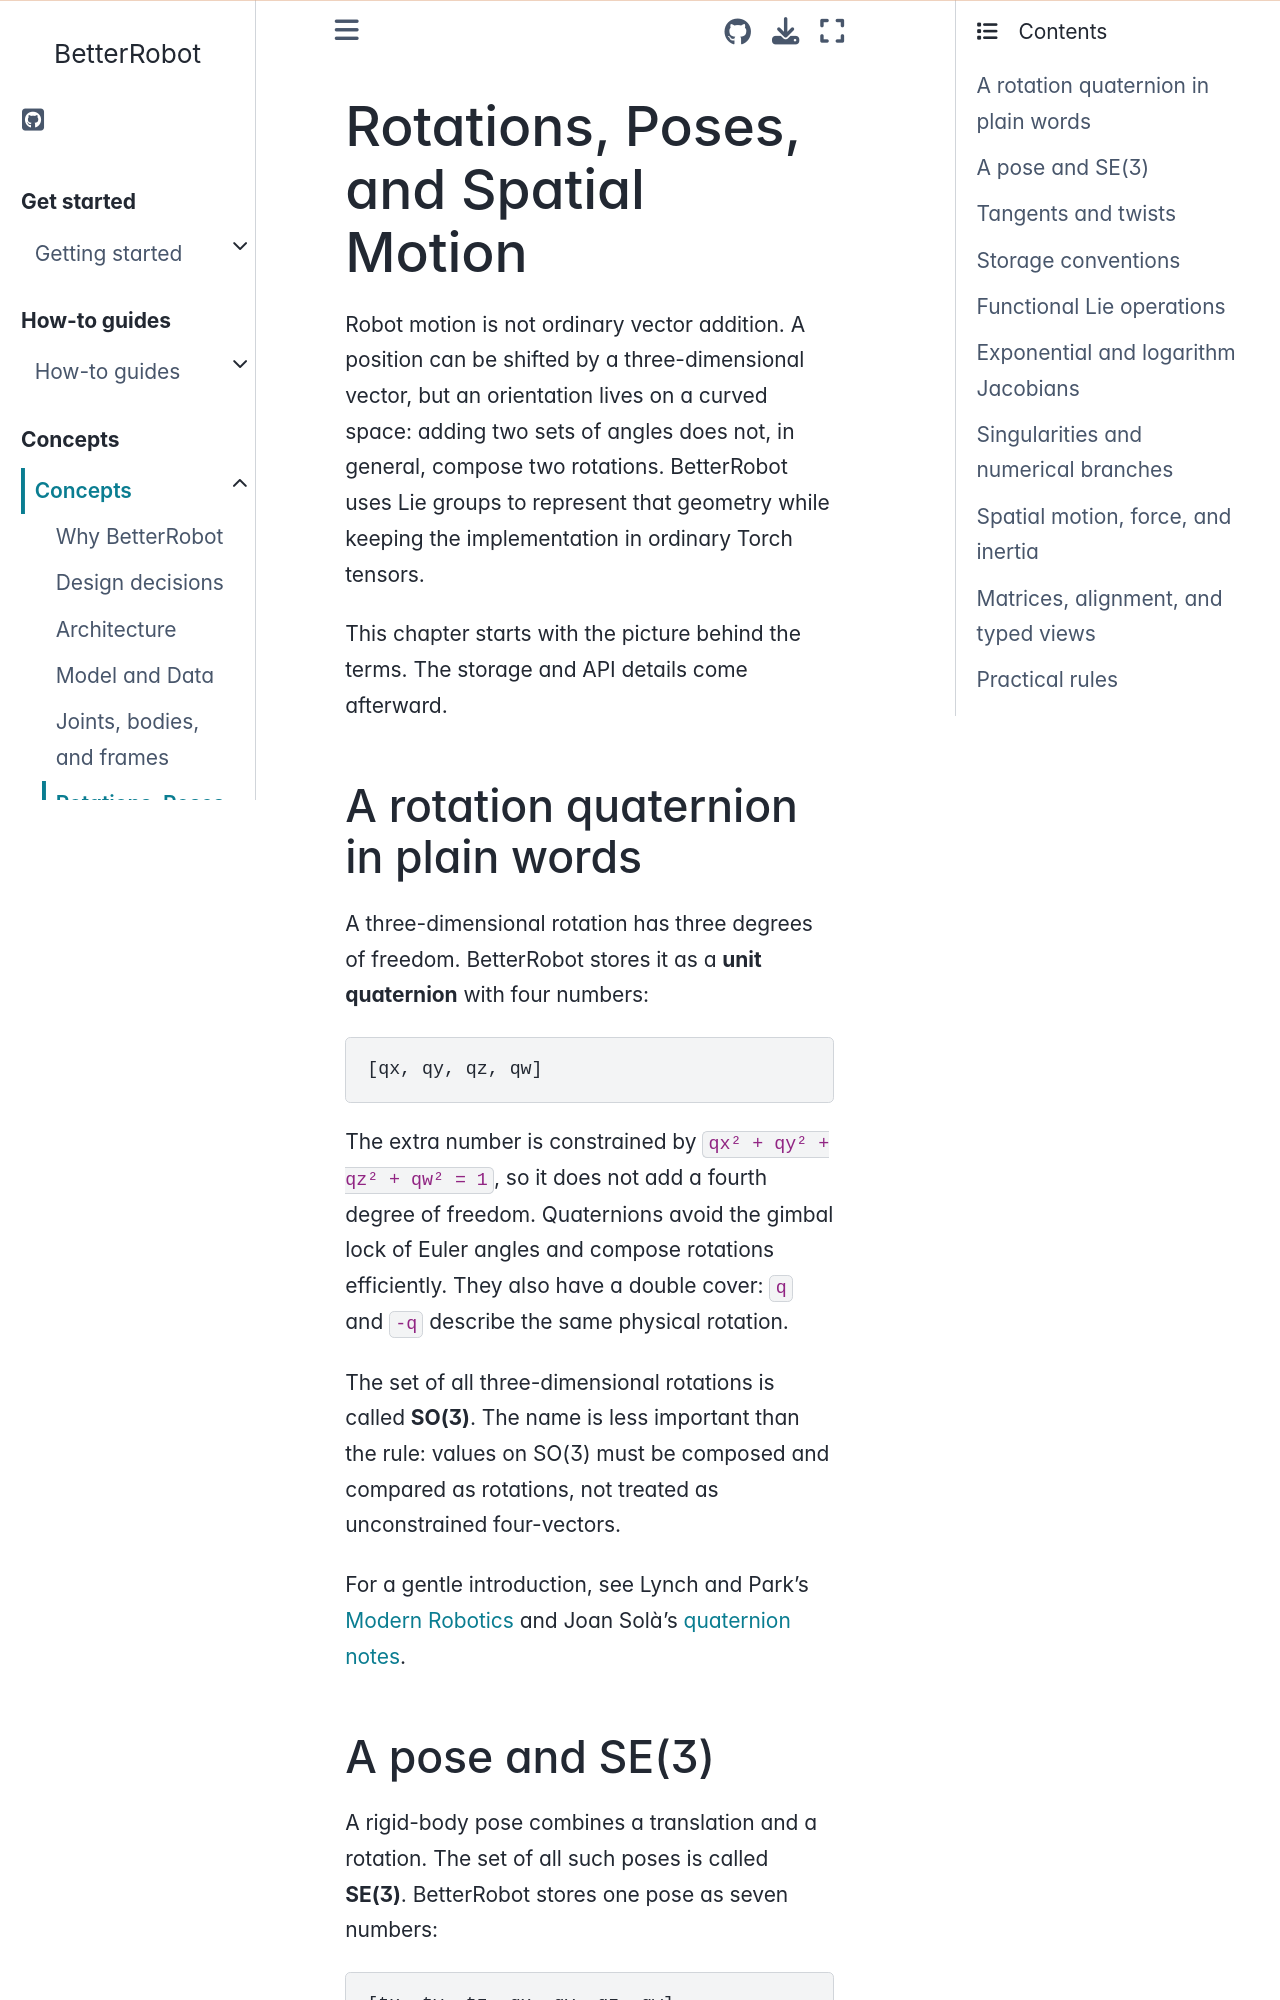

repository: rihat99/BetterRobot · page: concepts/lie_and_spatial.html · generator: sphinx

# Rotations, Poses, and Spatial Motion

Robot motion is not ordinary vector addition. A position can be shifted by a
three-dimensional vector, but an orientation lives on a curved space: adding
two sets of angles does not, in general, compose two rotations. BetterRobot
uses Lie groups to represent that geometry while keeping the implementation in
ordinary Torch tensors.

This chapter starts with the picture behind the terms. The storage and API
details come afterward.

## A rotation quaternion in plain words

A three-dimensional rotation has three degrees of freedom. BetterRobot stores
it as a **unit quaternion** with four numbers:

```text
[qx, qy, qz, qw]
```

The extra number is constrained by `qx² + qy² + qz² + qw² = 1`, so it does
not add a fourth degree of freedom. Quaternions avoid the gimbal lock of Euler
angles and compose rotations efficiently. They also have a double cover:
`q` and `-q` describe the same physical rotation.

The set of all three-dimensional rotations is called **SO(3)**. The name is
less important than the rule: values on SO(3) must be composed and compared as
rotations, not treated as unconstrained four-vectors.

For a gentle introduction, see Lynch and Park's
[Modern Robotics](https://hades.mech.northwestern.edu/index.php/Modern_Robotics)
and Joan Solà's
[quaternion notes](https://arxiv.org/abs/1711.02508).
